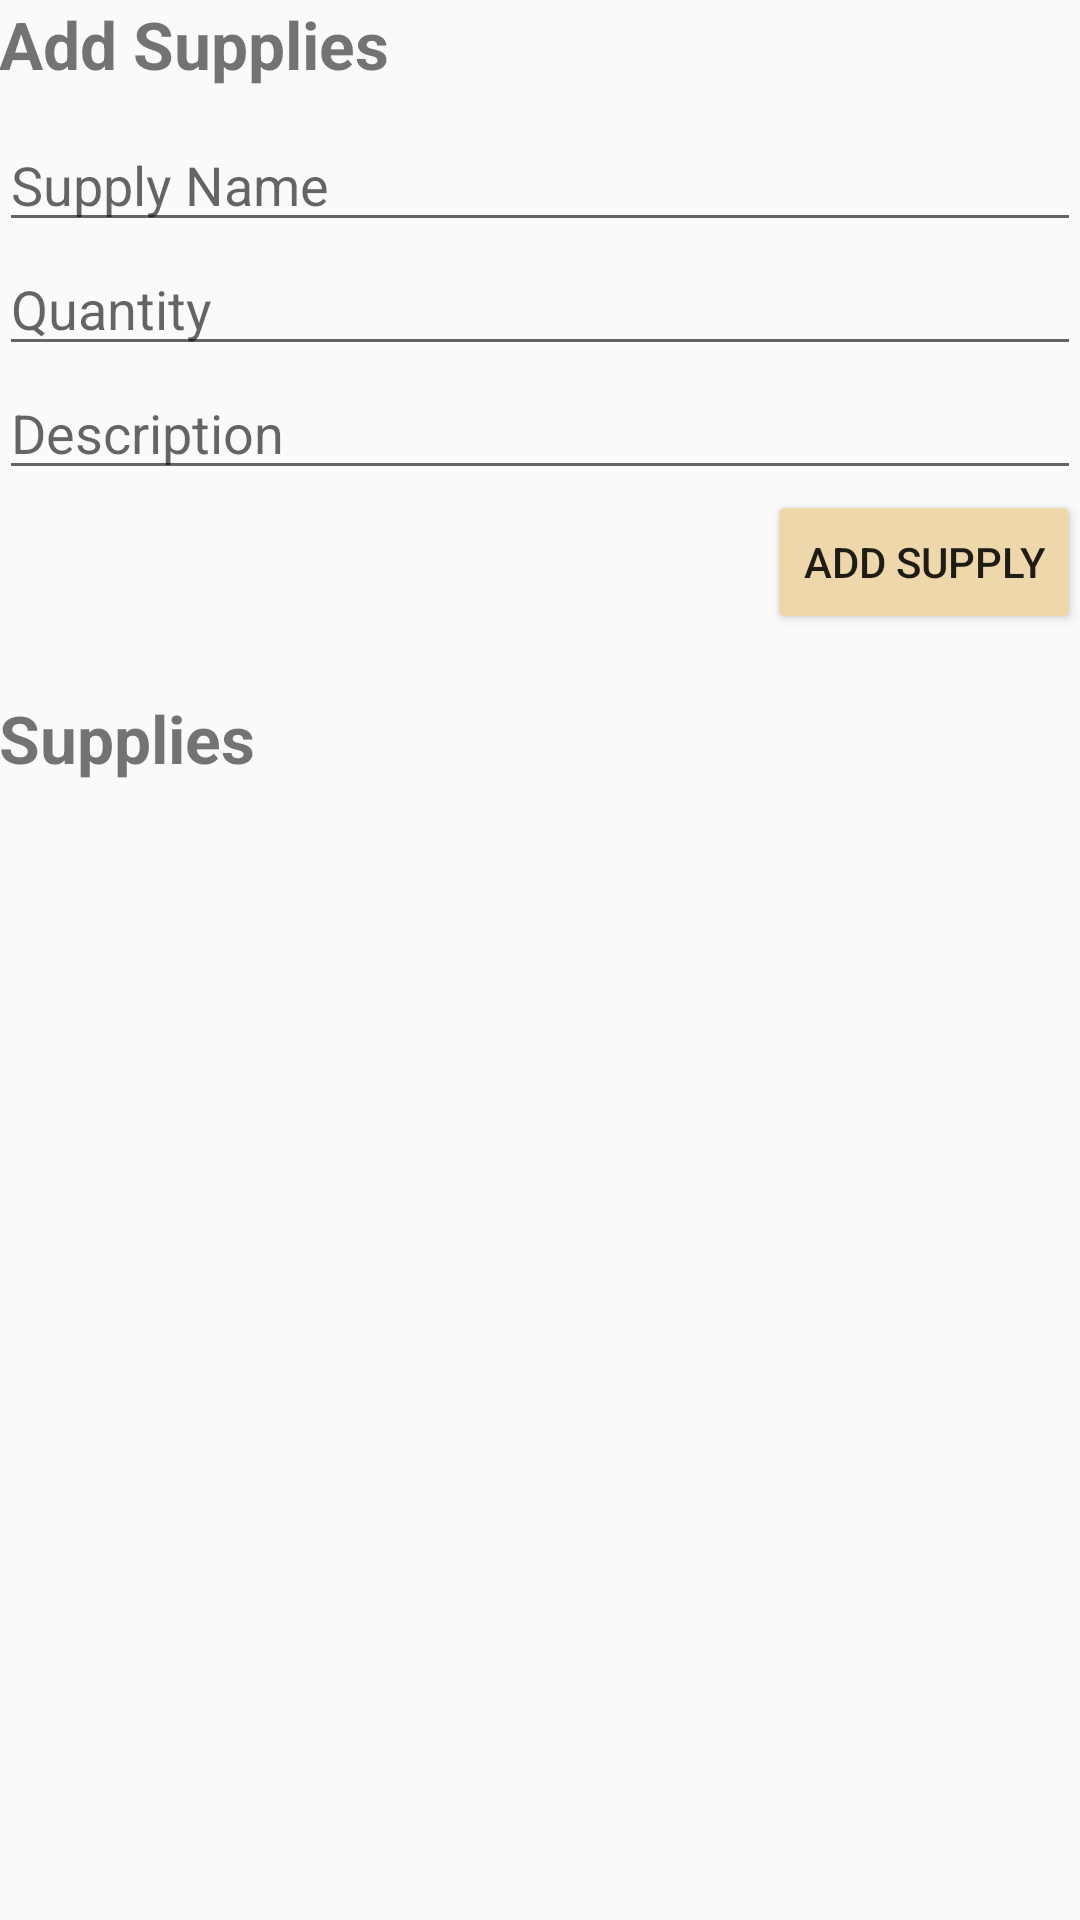

Here is an Android app screen rendered from its layout file. Give the layout XML and the strings, colors and styles it references.
<!-- AndroidManifest.xml: application theme AppTheme -->
<!-- res/layout/content_supply.xml -->
<?xml version="1.0" encoding="utf-8"?>

<RelativeLayout xmlns:android="http://schemas.android.com/apk/res/android"
    xmlns:app="http://schemas.android.com/apk/res-auto"
    xmlns:tools="http://schemas.android.com/tools"
    android:id="@+id/content_supply"
    android:layout_width="match_parent"
    android:layout_height="match_parent"
    android:paddingBottom="@dimen/activity_vertical_margin"
    android:paddingLeft="@dimen/activity_horizontal_margin"
    android:paddingRight="@dimen/activity_horizontal_margin"
    android:paddingTop="@dimen/activity_vertical_margin"
    app:layout_behavior="@string/appbar_scrolling_view_behavior"
    tools:context="ca.mcgill.ecse321.android_full_ftms.SupplyActivity"
    tools:showIn="@layout/activity_supply">

    <LinearLayout
        android:orientation="vertical"
        android:layout_height="match_parent"
        android:layout_width="match_parent">

        <TextView
            android:layout_width="fill_parent"
            android:layout_height="wrap_content"
            android:text="Add Supplies"
            android:textStyle="bold"
            android:textSize="22sp"
            android:gravity="left"/>

        <android.support.design.widget.TextInputLayout
            android:id="@+id/fSuppliesNameLayout"
            android:layout_width="wrap_content"
            android:layout_height="wrap_content"
            android:layout_centerHorizontal="false"
            android:layout_marginTop="10dp">
        </android.support.design.widget.TextInputLayout>

        <EditText
            android:layout_width="fill_parent"
            android:layout_height="wrap_content"
            android:id="@+id/newsupply_name"
            android:hint="@string/newsupplyname_hint"/>

        <EditText
            android:layout_width="fill_parent"
            android:layout_height="wrap_content"
            android:id="@+id/newsupply_quantity"
            android:hint="@string/newsupplyquantity_hint"/>

        <EditText
            android:layout_width="fill_parent"
            android:layout_height="wrap_content"
            android:id="@+id/newsupply_description"
            android:hint="@string/newsupplydescription_hint"/>

        <Button
            android:backgroundTint="@color/peach"
            android:layout_width="wrap_content"
            android:layout_height="wrap_content"
            android:text="@string/newsupply_button"
            android:layout_gravity="end"
            android:onClick="addSupply"/>

        <TextView
            android:layout_width="fill_parent"
            android:layout_height="20dp" />

        <TextView
            android:layout_width="fill_parent"
            android:layout_height="wrap_content"
            android:text="Supplies"
            android:textStyle="bold"
            android:textSize="22sp"
            android:gravity="left"/>

        <ScrollView
            android:layout_height="match_parent"
            android:layout_width="fill_parent"
            android:fillViewport="true">

            <ListView
                android:id="@+id/supplieslist"
                android:layout_width="match_parent"
                android:layout_height="match_parent"
                android:divider="#b5b5b5"
                android:gravity="center"
                android:dividerHeight="1dp"/>

        </ScrollView>

    </LinearLayout>

</RelativeLayout>
<!-- res/layout/activity_supply.xml (included above) -->
<?xml version="1.0" encoding="utf-8"?>

<android.support.design.widget.CoordinatorLayout xmlns:android="http://schemas.android.com/apk/res/android"
    xmlns:app="http://schemas.android.com/apk/res-auto"
    xmlns:tools="http://schemas.android.com/tools"
    android:layout_width="match_parent"
    android:layout_height="match_parent"
    android:fitsSystemWindows="true"
    tools:context="ca.mcgill.ecse321.android_full_ftms.SupplyActivity">

    <android.support.design.widget.AppBarLayout
        android:layout_width="match_parent"
        android:layout_height="wrap_content"
        android:theme="@style/AppTheme.AppBarOverlay">

        <android.support.v7.widget.Toolbar
            android:id="@+id/toolbar"
            android:layout_width="match_parent"
            android:layout_height="?attr/actionBarSize"
            android:background="?attr/colorPrimary"
            app:popupTheme="@style/AppTheme.PopupOverlay" />

    </android.support.design.widget.AppBarLayout>

    <include layout="@layout/content_supply" />

</android.support.design.widget.CoordinatorLayout>
<!-- resources referenced by this layout -->
<resources>
  <color name="peach">#edd7ab</color>
  <string name="newsupply_button">Add Supply</string>
  <string name="newsupplydescription_hint">Description</string>
  <string name="newsupplyname_hint">Supply Name</string>
  <string name="newsupplyquantity_hint">Quantity</string>
  <style name="AppTheme.AppBarOverlay" parent="ThemeOverlay.AppCompat.Dark.ActionBar" />
  <style name="AppTheme.PopupOverlay" parent="ThemeOverlay.AppCompat.Light" />
  <style name="AppTheme" parent="Theme.AppCompat.Light.DarkActionBar">
          
          <item name="colorPrimary">@color/colorPrimaryWine</item>
          <item name="colorPrimaryDark">@color/colorPrimaryDarkWine</item>
          <item name="colorAccent">@color/colorAccent</item>
      </style>
  <color name="colorPrimaryWine">#800000</color>
  <color name="colorPrimaryDarkWine">#660000</color>
  <color name="colorAccent">#FF4081</color>
</resources>
